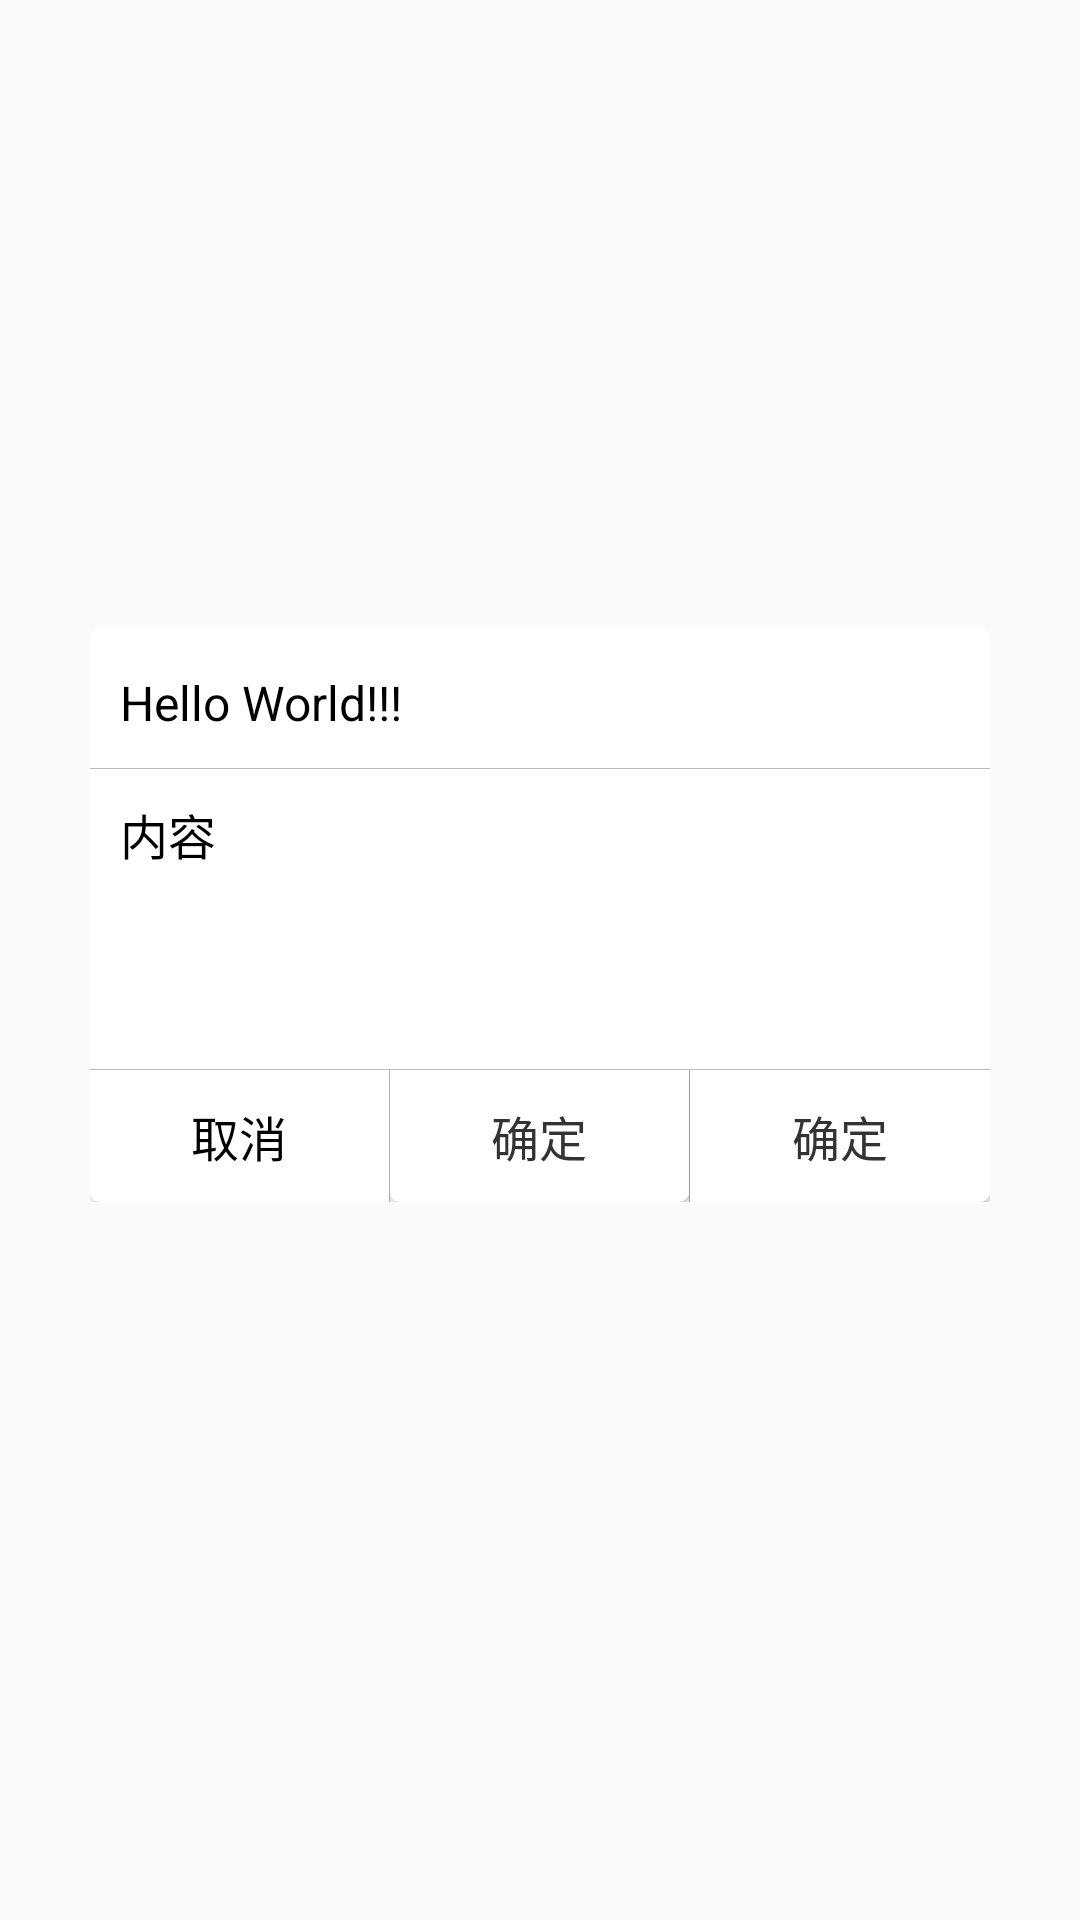

Layout XML and referenced resources for this Android screen:
<!-- AndroidManifest.xml: application theme AppTheme -->
<!-- res/layout/dialog_common.xml -->
<?xml version="1.0" encoding="utf-8"?>
<FrameLayout xmlns:android="http://schemas.android.com/apk/res/android"
    xmlns:tools="http://schemas.android.com/tools"
    android:layout_width="match_parent"
    android:layout_height="match_parent">

    <LinearLayout
        android:layout_width="300dp"
        android:layout_height="wrap_content"
        android:layout_gravity="center"
        android:orientation="vertical"
        android:paddingBottom="130dp"
        android:paddingTop="100dp">

        <TextView
            android:layout_width="match_parent"
            android:layout_height="3.3dp"
            android:background="@drawable/dialog_top" />

        <RelativeLayout
            android:id="@+id/dialog_title_linear"
            android:layout_width="match_parent"
            android:layout_height="@dimen/btn_height">
            <TextView
                android:id="@+id/dialog_title"
                android:layout_width="match_parent"
                android:layout_height="44dp"
                android:background="@drawable/dialog_title"
                android:gravity="center_vertical"
                android:paddingLeft="10dp"
                android:paddingRight="10dp"
                android:text="Hello World!!!"
                android:textColor="@color/black"
                android:textSize="@dimen/text_normal" />

            <ImageView
                android:id="@+id/dialog_close"
                android:layout_width="wrap_content"
                android:layout_height="wrap_content"
                android:contentDescription="@null"
                android:layout_centerVertical="true"
                android:layout_alignParentRight="true"
                android:layout_marginRight="15dp"
                android:visibility="gone"/>
        </RelativeLayout>

        <ScrollView
            android:layout_width="match_parent"
            android:layout_height="0dp"
            android:layout_weight="1">

            <TextView
                android:id="@+id/dialog_content"
                android:layout_width="match_parent"
                android:layout_height="wrap_content"
                android:background="@color/white"
                android:minHeight="100dp"
                android:gravity="left"
                android:padding="@dimen/margin_normal"
                android:textSize="@dimen/text_normal"
                android:text="内容"
                android:textColor="@color/black"/>
        </ScrollView>

        <View
            android:id="@+id/top_divider"
            android:layout_width="match_parent"
            android:layout_height="1px"
            android:background="@color/gray"/>

        <LinearLayout
            android:id="@+id/dialog_btns"
            android:layout_width="match_parent"
            android:layout_height="wrap_content"
            android:orientation="horizontal">

            <Button
                android:id="@+id/dialog_btn_left"
                android:layout_width="0dp"
                android:layout_height="44dp"
                android:layout_weight="1"
                android:background="@drawable/dialog_btn_left"
                android:text="取消"
                android:textColor="@color/black"
                android:textSize="@dimen/text_normal" />
            <View
                android:id="@+id/left_divider"
                android:layout_width="1px"
                android:layout_height="match_parent"
                android:background="@color/gray"/>
            <Button
                android:id="@+id/dialog_btn"
                android:layout_width="0dp"
                android:layout_height="44dp"
                android:layout_weight="1"
                android:background="@drawable/dialog_btn"
                android:text="确定"
                android:textColor="@color/text_dark"
                android:textSize="@dimen/text_normal" />
            <View
                android:id="@+id/right_divider"
                android:layout_width="1px"
                android:layout_height="match_parent"
                android:background="@color/gray"/>
            <Button
                android:id="@+id/dialog_btn_right"
                android:layout_width="0dp"
                android:layout_height="44dp"
                android:layout_weight="1"
                android:background="@drawable/dialog_btn_right"
                android:text="确定"
                android:textColor="@color/text_dark"
                android:textSize="@dimen/text_normal" />
        </LinearLayout>

    </LinearLayout>


</FrameLayout>
<!-- resources referenced by this layout -->
<resources>
  <color name="black">#000000</color>
  <color name="gray">#bbbbbb</color>
  <color name="text_dark">#333333</color>
  <color name="white">#ffffff</color>
  <dimen name="btn_height">44dp</dimen>
  <dimen name="margin_normal">10dp</dimen>
  <dimen name="text_normal">16sp</dimen>
  <!-- drawable dialog_btn (drawable) -->
  <?xml version="1.0" encoding="utf-8"?>
  <selector xmlns:android="http://schemas.android.com/apk/res/android">
  
      <item android:state_enabled="true" android:state_pressed="false">
  
          <shape>
  
              <corners android:bottomLeftRadius="3.3dp" android:bottomRightRadius="3.3dp" android:topLeftRadius="0dp" android:topRightRadius="0dp"></corners>
  
              <solid android:color="@color/white"></solid>
  
  
          </shape>
  
  
      </item>
      <item android:state_enabled="true" android:state_pressed="true">
          <shape>
  
              <corners android:bottomLeftRadius="3.3dp" android:bottomRightRadius="3.3dp" android:topLeftRadius="0dp" android:topRightRadius="0dp"></corners>
  
              <solid android:color="@color/gray"></solid>
  
          </shape>
  
      </item>
  
  </selector>
  <!-- drawable dialog_btn_left (drawable) -->
  <?xml version="1.0" encoding="utf-8"?>
  <selector xmlns:android="http://schemas.android.com/apk/res/android">
  
      <item android:state_enabled="true" android:state_pressed="false">
  
          <shape>
  
              <corners android:bottomLeftRadius="3.3dp" android:bottomRightRadius="0dp" android:topLeftRadius="0dp" android:topRightRadius="0dp"/>
  
              <solid android:color="@color/white"/>
  
  
          </shape>
  
  
      </item>
      <item android:state_enabled="true" android:state_pressed="true">
          <shape>
  
              <corners android:bottomLeftRadius="3.3dp" android:bottomRightRadius="0dp" android:topLeftRadius="0dp" android:topRightRadius="0dp"/>
  
              <solid android:color="@color/gray"></solid>
  
          </shape>
  
      </item>
  
  </selector>
  <!-- drawable dialog_btn_right (drawable) -->
  <?xml version="1.0" encoding="utf-8"?>
  <selector xmlns:android="http://schemas.android.com/apk/res/android">
  
      <item android:state_enabled="true" android:state_pressed="false">
          <shape>
              <corners android:bottomLeftRadius="0dp" android:bottomRightRadius="3.3dp" android:topLeftRadius="0dp" android:topRightRadius="0dp"></corners>
              <solid android:color="@color/white"></solid>
          </shape>
      </item>
      <item android:state_enabled="true" android:state_pressed="true">
          <shape>
  
              <corners android:bottomLeftRadius="0dp" android:bottomRightRadius="3.3dp" android:topLeftRadius="0dp" android:topRightRadius="0dp"></corners>
  
              <solid android:color="@color/gray"></solid>
  
          </shape>
  
      </item>
  
  </selector>
  <!-- drawable dialog_title (drawable) -->
  <?xml version="1.0" encoding="utf-8"?>
  <layer-list xmlns:android="http://schemas.android.com/apk/res/android">
      <item>
          <shape>
              <padding android:bottom="1px" />
              <solid android:color="@color/gray" />
          </shape>
      </item>
      <item>
          <shape>
              <solid android:color="@color/white" />
          </shape>
      </item>
  
  </layer-list>
  <!-- drawable dialog_top (drawable) -->
  <?xml version="1.0" encoding="utf-8"?>
  <shape xmlns:android="http://schemas.android.com/apk/res/android">
  
      <corners
          android:bottomLeftRadius="0dp"
          android:bottomRightRadius="0dp"
          android:topLeftRadius="3.3dp"
          android:topRightRadius="3.3dp"/>
  
      <solid android:color="@color/white"/>
  
  
  </shape>
  <style name="AppTheme" parent="Theme.AppCompat.Light.NoActionBar">
          
      </style>
</resources>
